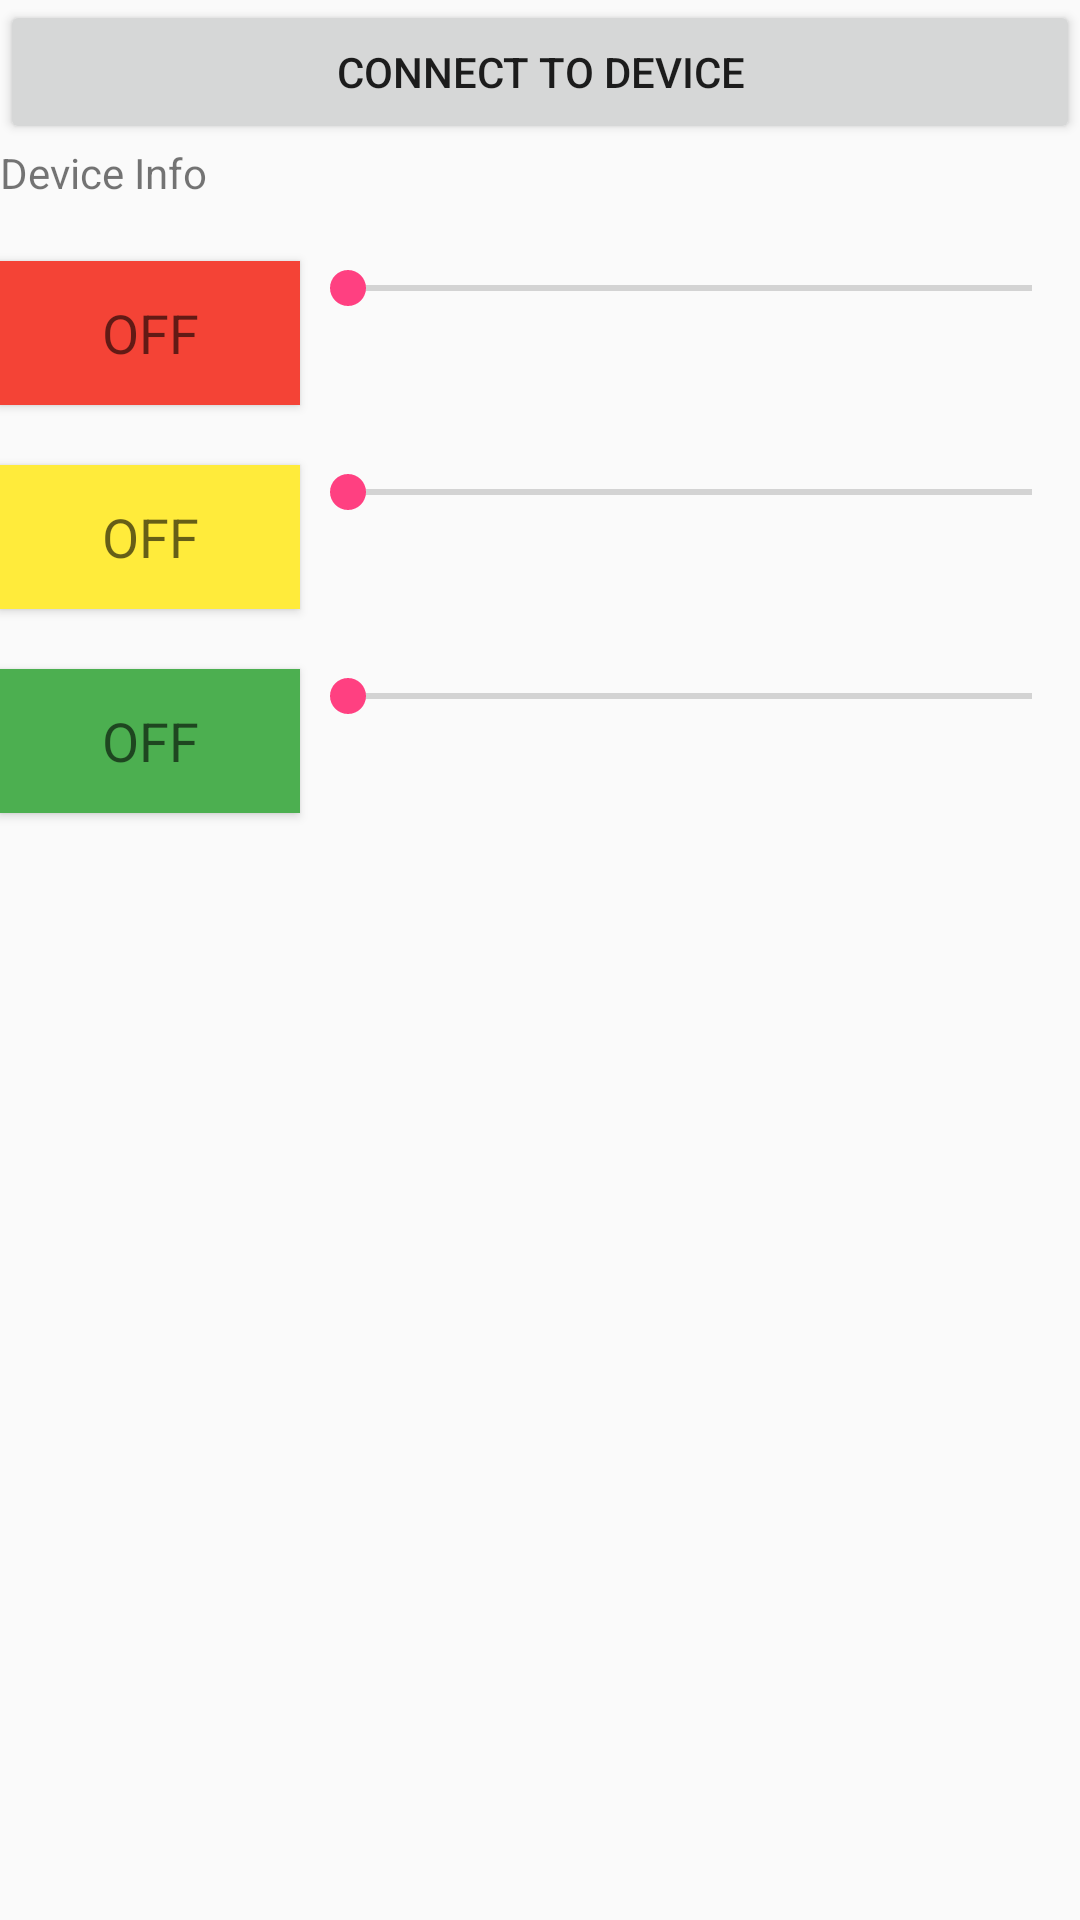

Here is an Android app screen rendered from its layout file. Give the layout XML and the strings, colors and styles it references.
<!-- AndroidManifest.xml: application theme AppTheme -->
<!-- res/layout/fragment_bt_server.xml -->
<?xml version="1.0" encoding="utf-8"?>
<RelativeLayout xmlns:android="http://schemas.android.com/apk/res/android"
    android:orientation="vertical" android:layout_width="match_parent"
    android:layout_height="match_parent">

    <LinearLayout
        android:id="@+id/info_content"
        android:layout_width="match_parent"
        android:layout_height="wrap_content"
        android:orientation="vertical"
        android:layout_marginBottom="20dp">

        <Button
            android:layout_width="match_parent"
            android:layout_height="wrap_content"
            android:text="@string/connect_to_device_label"
            android:id="@+id/attempt_connect_device_button" />
        <TextView
            android:id="@+id/bt_device_info"
            android:layout_width="wrap_content"
            android:layout_height="wrap_content"
            android:text="Device Info" />




    </LinearLayout>

    <ToggleButton
        android:id="@+id/red_led_togglebutton"
        android:layout_width="100dp"
        android:layout_height="wrap_content"
        android:background="@color/red"
        android:layout_below="@+id/info_content"
        android:layout_alignParentStart="true"
        android:layout_marginBottom="20dp"
        style="@style/LedToggleButton"/>

    <SeekBar
        android:id="@+id/red_led_brightness_seekbar"
        android:layout_width="wrap_content"
        android:layout_height="wrap_content"
        android:max="255"
        android:layout_alignTop="@+id/red_led_togglebutton"
        android:layout_alignParentEnd="true"
        android:layout_toEndOf="@+id/red_led_togglebutton" />

    <ToggleButton
        android:id="@+id/yellow_led_togglebutton"
        android:layout_width="100dp"
        android:layout_height="wrap_content"
        android:background="@color/yellow"
        android:layout_below="@+id/red_led_togglebutton"
        android:layout_alignParentStart="true"
        android:layout_marginBottom="20dp"
        style="@style/LedToggleButton" />

    <SeekBar
        android:id="@+id/yellow_led_brightness_seekbar"
        android:layout_width="wrap_content"
        android:layout_height="wrap_content"
        android:max="255"
        android:layout_alignTop="@+id/yellow_led_togglebutton"
        android:layout_alignEnd="@+id/red_led_brightness_seekbar"
        android:layout_toEndOf="@+id/yellow_led_togglebutton" />

    <ToggleButton
        android:id="@+id/green_led_togglebutton"
        android:layout_width="100dp"
        android:layout_height="wrap_content"
        android:background="@color/green"
        android:layout_below="@+id/yellow_led_togglebutton"
        android:layout_alignParentStart="true"
        android:layout_marginBottom="20dp"
        style="@style/LedToggleButton"/>

    <SeekBar
        android:id="@+id/green_led_brightness_seekbar"
        android:layout_width="wrap_content"
        android:layout_height="wrap_content"
        android:max="255"
        android:layout_below="@+id/yellow_led_togglebutton"
        android:layout_alignEnd="@+id/yellow_led_brightness_seekbar"
        android:layout_toEndOf="@+id/green_led_togglebutton" />

</RelativeLayout>
<!-- resources referenced by this layout -->
<resources>
  <color name="green">#4caf50</color>
  <color name="red">#f44336</color>
  <color name="yellow">#ffeb3b</color>
  <string name="connect_to_device_label">Connect to device</string>
  <style name="LedToggleButton">
          <item name="android:text">@string/on</item>
          <item name="android:textAppearance">?android:attr/textAppearanceMedium</item>
          <item name="android:textOn">@string/on</item>
          <item name="android:textOff">@string/off</item>
      </style>
  <style name="AppTheme" parent="Theme.AppCompat.Light.DarkActionBar">
          
          <item name="colorPrimary">@color/colorPrimary</item>
          <item name="colorPrimaryDark">@color/colorPrimaryDark</item>
          <item name="colorAccent">@color/colorAccent</item>
      </style>
  <string name="on">ON</string>
  <string name="off">OFF</string>
  <color name="colorPrimary">#3F51B5</color>
  <color name="colorPrimaryDark">#303F9F</color>
  <color name="colorAccent">#FF4081</color>
</resources>
